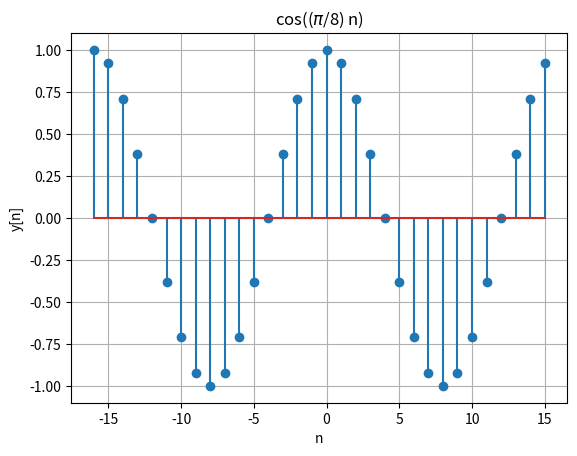
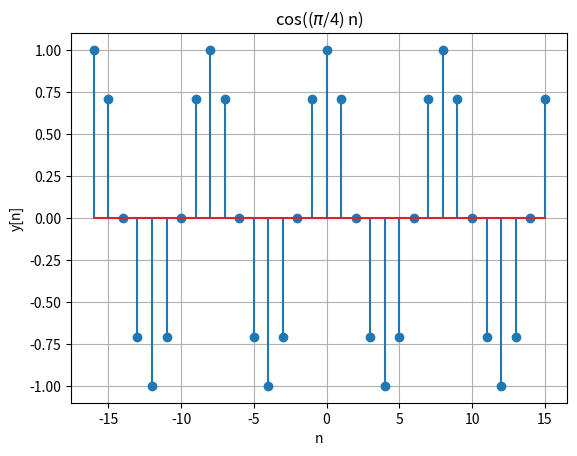

Recreate these plots in Python, in order.
'''
    Example periodic cos sequences
'''
import numpy as np
import matplotlib.pyplot as plt

n = np.arange(-16,16)
N = 8
w0 = np.pi/N
y = np.cos(w0 * n)
plt.stem(n,y)
plt.grid()
plt.xlabel('n')
plt.ylabel('y[n]')
plt.title(f'cos(($\pi$/{N}) n)')

# Double the frequency
N = 4
w0 = np.pi/N
y = np.cos(w0 * n)
plt.figure()
plt.stem(n,y)
plt.grid()
plt.xlabel('n')
plt.ylabel('y[n]')
plt.title(f'cos(($\pi$/{N}) n)')
plt.show()
